Run: headless pygame with SDL's dummy video driver; simulated clock (each Clock.tick advances the game by its frame time, no real sleeping); random seed 0; keys injected as events and as key.get_pressed() state; no mouse input.
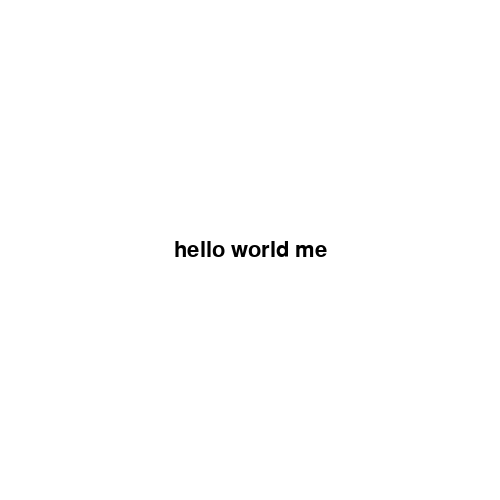
Frame 1 of 4 · flips 1–60 · no input
Frame 2 of 4 · flips 61–180 · tapped SPACE, RETURN · held RIGHT (→), D · screen unchanged from frame 1, image omitted
Frame 3 of 4 · flips 181–300 · held DOWN (↓), S · screen unchanged from frame 2, image omitted
Frame 4 of 4 · flips 301–420 · held LEFT (←), A, UP (↑), W · screen unchanged from frame 3, image omitted

The pygame program that drew these frames:

import pygame
pygame.init()

screen = pygame.display.set_mode([500,500])
default_font = pygame.font.Font(None, 32)
test_cap = 'hello world me'

running = True
while running:

    for event in pygame.event.get():
        if event.type == pygame.QUIT:
            running = False

    # window creaated
    screen.fill((255,255,255))

    # need to switch out test_cap for the input in threes and update each time
    text_surface = default_font.render(test_cap, True, (00,00,00))
    text_rec = text_surface.get_rect(center=(250,250))
    screen.blit(text_surface, text_rec)

    pygame.display.flip()
